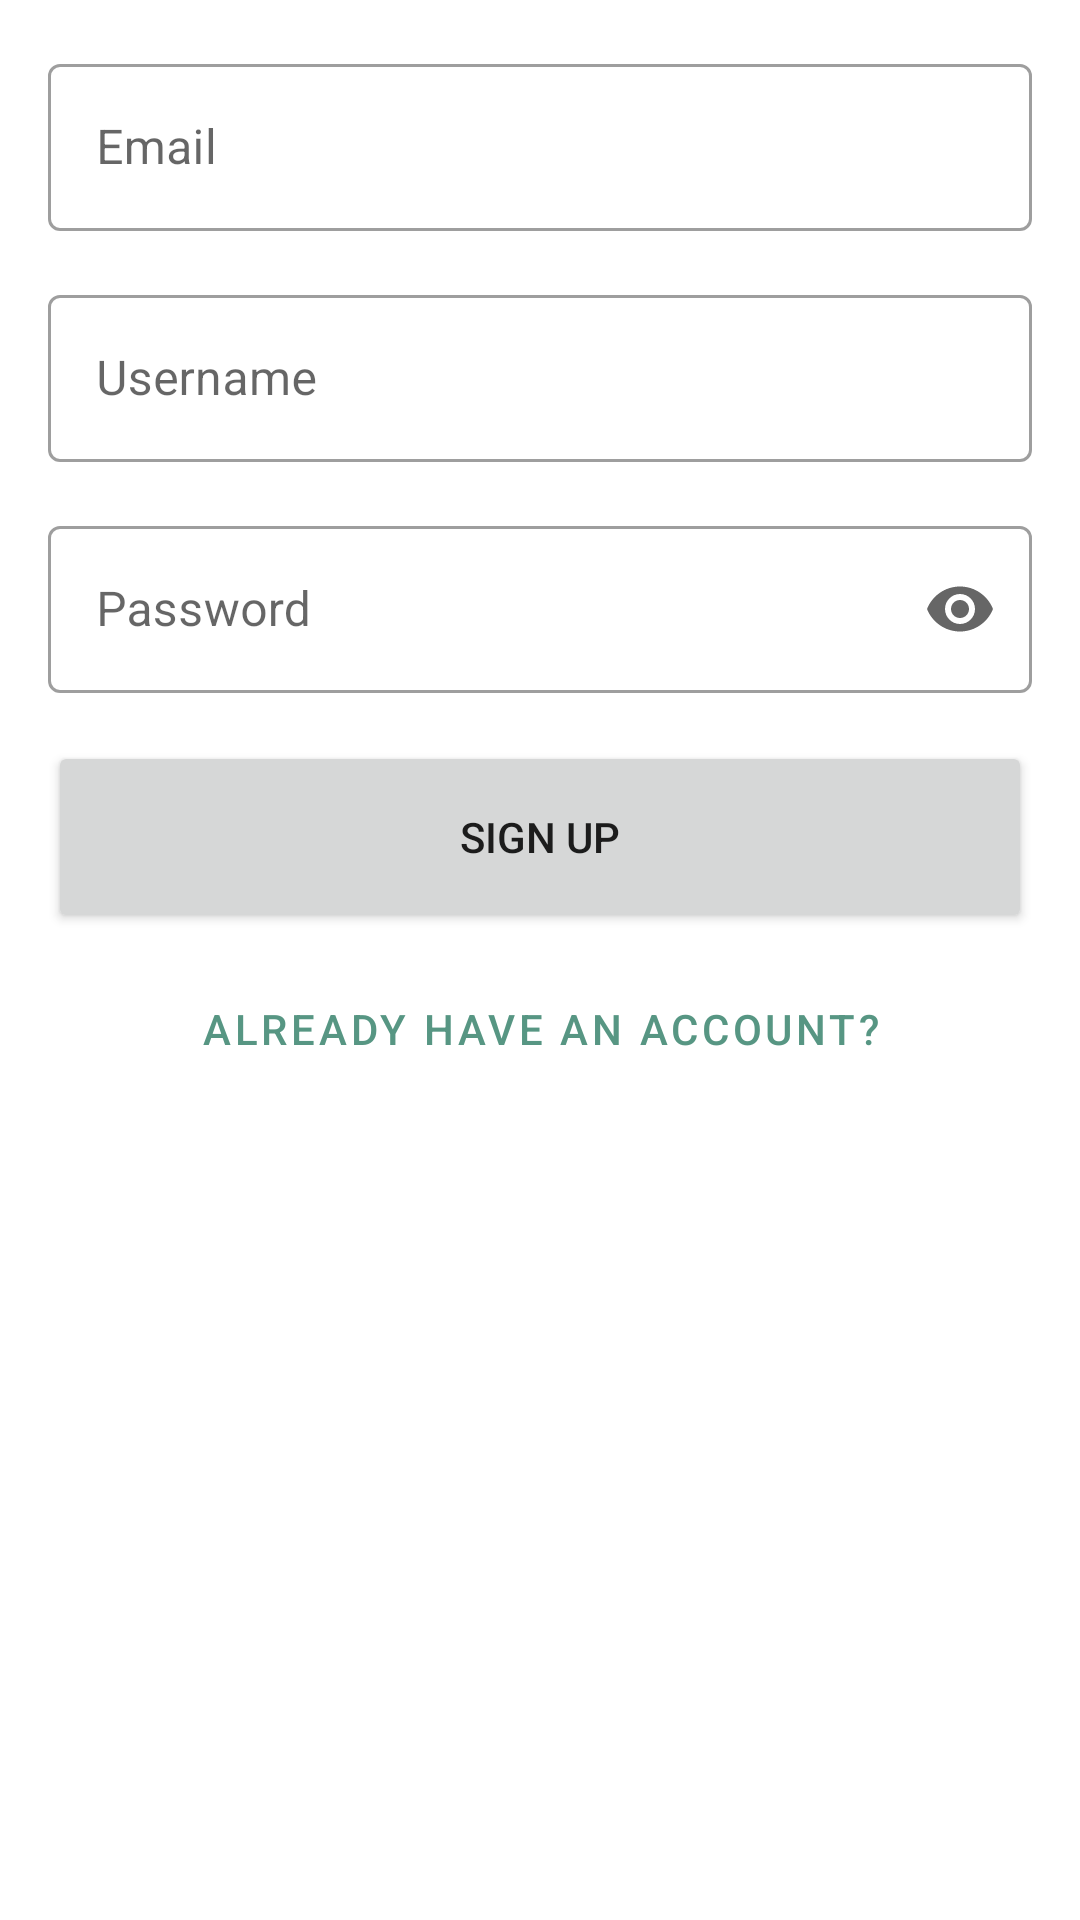

The Android layout XML behind this screen, and the referenced resources:
<!-- AndroidManifest.xml: application theme Theme.SucculentShop -->
<!-- res/layout/activity_signup.xml -->
<?xml version="1.0" encoding="utf-8"?>
<LinearLayout xmlns:android="http://schemas.android.com/apk/res/android"
    xmlns:app="http://schemas.android.com/apk/res-auto"
    xmlns:tools="http://schemas.android.com/tools"
    android:layout_width="match_parent"
    android:layout_height="match_parent"
    tools:context="com.example.succulentshop.SignupActivity"
    android:padding="16dp"
    android:orientation="vertical">

    <com.google.android.material.textfield.TextInputLayout
        android:id="@+id/outlinedTextFieldSignUpemail"
        android:layout_width="match_parent"
        android:layout_height="wrap_content"
        android:hint="@string/write_email"
        android:layout_marginBottom="16dp"
        style="@style/Widget.MaterialComponents.TextInputLayout.OutlinedBox">

        <com.google.android.material.textfield.TextInputEditText
            android:id="@+id/edttextSignUpEmail"
            android:layout_width="match_parent"
            android:layout_height="wrap_content"
            android:maxLines="1" />

    </com.google.android.material.textfield.TextInputLayout>

    <com.google.android.material.textfield.TextInputLayout
        android:id="@+id/outlinedTextFieldSignUpusername"
        android:layout_width="match_parent"
        android:layout_height="wrap_content"
        android:hint="@string/write_username"
        android:layout_marginBottom="16dp"
        style="@style/Widget.MaterialComponents.TextInputLayout.OutlinedBox">

        <com.google.android.material.textfield.TextInputEditText
            android:id="@+id/edttextSignUpusername"
            android:layout_width="match_parent"
            android:layout_height="wrap_content"
            android:maxLines="1"
            />

    </com.google.android.material.textfield.TextInputLayout>

    <com.google.android.material.textfield.TextInputLayout
        android:id="@+id/outlinedTextFieldSignuppassword"
        android:layout_width="match_parent"
        android:layout_height="wrap_content"
        android:hint="@string/password"
        app:endIconMode="password_toggle"
        android:layout_marginBottom="16dp"
        style="@style/Widget.MaterialComponents.TextInputLayout.OutlinedBox">

        <com.google.android.material.textfield.TextInputEditText
            android:id="@+id/edttextSignupPassword"
            android:layout_width="match_parent"
            android:layout_height="wrap_content"
            android:inputType="textPassword"
            android:maxLines="1"
            />
    </com.google.android.material.textfield.TextInputLayout>

    <Button
        android:id="@+id/SignupButton"
        android:layout_width="match_parent"
        android:layout_height="64dp"
        android:text="@string/sign_up" />

    <Button
        android:id="@+id/AlreadyHaveAccountButton"
        android:layout_width="match_parent"
        android:layout_height="64dp"
        android:hint="@string/create_an_account"
        android:text="@string/already_have_an_account"
        style="@style/Widget.MaterialComponents.Button.TextButton" />
</LinearLayout>
<!-- resources referenced by this layout -->
<resources>
  <string name="already_have_an_account">Already have an account?</string>
  <string name="create_an_account">create an account</string>
  <string name="password">Password</string>
  <string name="sign_up">Sign up</string>
  <string name="write_email">Email </string>
  <string name="write_username">Username</string>
  <style name="Theme.SucculentShop" parent="Theme.MaterialComponents.DayNight.DarkActionBar">
          
          <item name="colorPrimary">@color/primary</item>
          <item name="colorPrimaryVariant">@color/darkprimary</item>
          <item name="colorOnPrimary">@color/white</item>
          
          
          <item name="android:statusBarColor" tools:targetApi="l">?attr/colorPrimaryVariant</item>
          
      </style>
  <color name="primary">#579683</color>
  <color name="darkprimary">#4A7E6F</color>
  <color name="white">#FFFFFFFF</color>
</resources>
